pico-8 play session: no input (idle), after a click and taps of 🅾, ❎, 🅾+❎, 🅾 in the second before t = 0

[t = 1 s] idle ~1s (no d-pad/buttons)
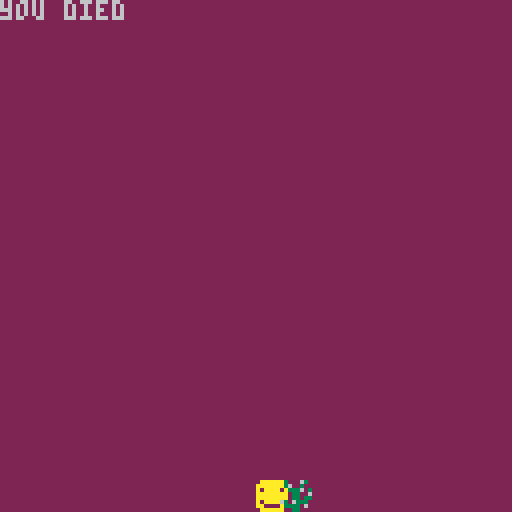

pico-8 cartridge
version 42
__lua__
player = {
	w = 8,
	h = 8,
	x = 64,
	dx = 2,
	y = 90,
	dy = 0,
	jump_power = -3.5,
	gravity = 0.3,
	on_ground = false
}

cactus = {
	w = 8,
	h = 8,
	x = 128,
	y = 120,
	w = 8,
	h = 8,
	dx = -2
}

game_over = false

function _update()
	player.dy += player.gravity
	player.y += player.dy
	
	if player.y >= 120 then
 	player.y = 120
		player.dy = 0
		player.on_ground = true
	else
		player.on_ground = false
	end

  if (btn(0)) then
   player.x -= player.dx 
  end
  if (btn(1)) then 
   player.x += player.dx
  end
  if (btn(2)) and player.on_ground then 
   player.dy = player.jump_power
   player.on_ground = false
  end
  
  cactus.x += cactus.dx
  
  if cactus.x + cactus.w < 0 then
  	cactus.x = 128
  end
  
  if player.x < cactus.x + cactus.w
  	and player.x + player.w > cactus.x
 	 and player.y < cactus.y + cactus.h
  	and player.y + player.h > cactus.y
  	then game_over = true
		end
		
		if game_over then
			cactus.dx = 0
			player.dx = 0
			player.gravity = 0
			player.dy = 0
		end
		  
end

function _draw()
  cls(2)
  spr(1, player.x, player.y)
  spr(2, cactus.x, cactus.y)
  
  if game_over then
  	print("you died")
  end
end
	
__gfx__
000000000aaaaaa00300063000000000000000000000000000000000000000000000000000000000000000000000000000000000000000000000000000000000
00000000aaaaaaaa0360030000000000000000000000000000000000000000000000000000000000000000000000000000000000000000000000000000000000
00700700a0aaaa0a0033360300000000000000000000000000000000000000000000000000000000000000000000000000000000000000000000000000000000
00077000aaaaaaaa0003300600000000000000000000000000000000000000000000000000000000000000000000000000000000000000000000000000000000
00077000aaaaaaaa0003303300000000000000000000000000000000000000000000000000000000000000000000000000000000000000000000000000000000
00700700a0aaaa0a6306333000000000000000000000000000000000000000000000000000000000000000000000000000000000000000000000000000000000
00000000aa0000aa0333306000000000000000000000000000000000000000000000000000000000000000000000000000000000000000000000000000000000
000000000aaaaaa00003300000000000000000000000000000000000000000000000000000000000000000000000000000000000000000000000000000000000
